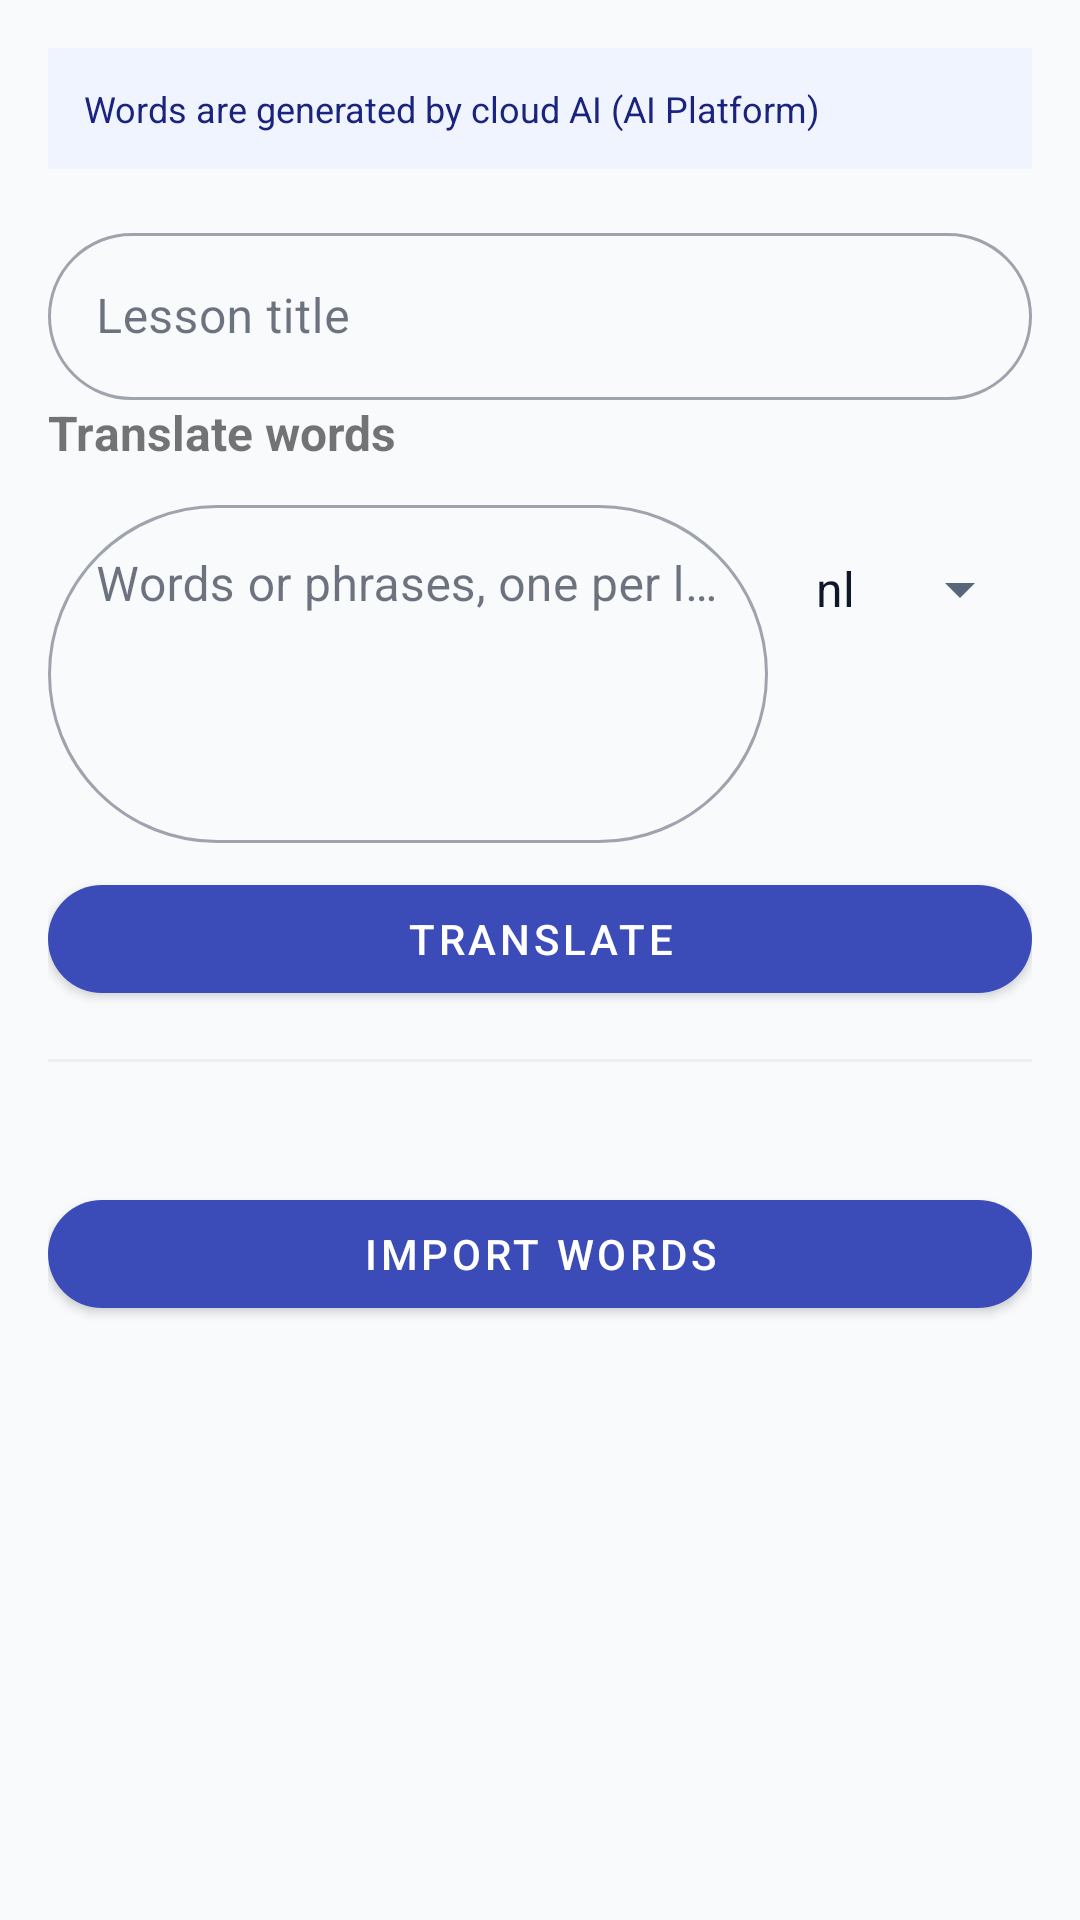

Layout XML and referenced resources for this Android screen:
<!-- AndroidManifest.xml: application theme Theme.ParallelLingvoApp -->
<!-- res/layout/fragment_tab_add_words.xml -->
<?xml version="1.0" encoding="utf-8"?>
<ScrollView xmlns:android="http://schemas.android.com/apk/res/android"
    android:layout_width="match_parent"
    android:layout_height="match_parent"
    android:fillViewport="true">

    <LinearLayout android:layout_width="match_parent" android:layout_height="wrap_content"
        android:orientation="vertical" android:padding="16dp">

        
        <TextView android:layout_width="match_parent" android:layout_height="wrap_content"
            android:text="@string/ai_cloud_only_info" android:textSize="12sp"
            android:textColor="@color/colorInfoText" android:background="@color/colorInfoBackground"
            android:padding="12dp" android:layout_marginBottom="16dp" />

        <com.google.android.material.textfield.TextInputLayout
            android:layout_width="match_parent" android:layout_height="wrap_content"
            android:hint="@string/hint_lesson_title" style="@style/Widget.MaterialComponents.TextInputLayout.OutlinedBox">
            <com.google.android.material.textfield.TextInputEditText
                android:id="@+id/et_lesson" android:layout_width="match_parent" android:layout_height="wrap_content" />
        </com.google.android.material.textfield.TextInputLayout>


        <TextView android:layout_width="wrap_content" android:layout_height="wrap_content"
            android:text="@string/translate_words_title" android:textStyle="bold" android:textSize="16sp" />

        <LinearLayout android:layout_width="match_parent" android:layout_height="wrap_content"
            android:orientation="horizontal" android:layout_marginTop="8dp">

            <com.google.android.material.textfield.TextInputLayout
                android:layout_width="0dp" android:layout_weight="1" android:layout_height="wrap_content"
                android:hint="@string/hint_word_list" style="@style/Widget.MaterialComponents.TextInputLayout.OutlinedBox">
                <com.google.android.material.textfield.TextInputEditText
                    android:id="@+id/et_word" android:layout_width="match_parent" android:layout_height="wrap_content"
                    android:inputType="textMultiLine|textCapSentences" android:minLines="4"
                    android:gravity="top|start" />
            </com.google.android.material.textfield.TextInputLayout>

            <Spinner android:id="@+id/spinner_from_lang"
                android:layout_width="80dp" android:layout_height="wrap_content"
                android:layout_marginStart="8dp"
                android:entries="@array/language_codes" />
        </LinearLayout>

        <com.google.android.material.button.MaterialButton
            android:id="@+id/btn_translate" android:layout_width="match_parent"
            android:layout_height="wrap_content" android:layout_marginTop="8dp"
            android:text="@string/translate_action" />

        <View android:layout_width="match_parent" android:layout_height="1dp"
            android:background="@color/colorDivider" android:layout_marginVertical="16dp" />

        <androidx.recyclerview.widget.RecyclerView
            android:id="@+id/rv_words" android:layout_width="match_parent"
            android:layout_height="wrap_content" android:layout_marginTop="8dp"
            android:nestedScrollingEnabled="false" />

        <com.google.android.material.button.MaterialButton
            android:id="@+id/btn_import" android:layout_width="match_parent"
            android:layout_height="wrap_content" android:layout_marginTop="16dp"
            android:text="@string/import_words" />

        <ProgressBar android:id="@+id/progress_bar" android:layout_width="wrap_content"
            android:layout_height="wrap_content" android:layout_gravity="center"
            android:layout_marginTop="8dp" android:visibility="gone" />

    </LinearLayout>
</ScrollView>
<!-- resources referenced by this layout -->
<resources>
  <string-array name="language_codes">
          <item>nl</item>
          <item>en</item>
          <item>ru</item>
          <item>de</item>
          <item>fr</item>
          <item>es</item>
          <item>it</item>
          <item>pt</item>
          <item>pl</item>
          <item>uk</item>
      </string-array>
  <color name="colorDivider">#EEEEEE</color>
  <color name="colorInfoBackground">#F0F4FF</color>
  <color name="colorInfoText">#1A237E</color>
  <string name="ai_cloud_only_info">Words are generated by cloud AI (AI Platform)</string>
  <string name="hint_lesson_title">Lesson title</string>
  <string name="hint_word_list">Words or phrases, one per line</string>
  <string name="import_words">Import words</string>
  <string name="translate_action">Translate</string>
  <string name="translate_words_title">Translate words</string>
  <style name="Theme.ParallelLingvoApp" parent="Theme.MaterialComponents.DayNight.DarkActionBar">
          <item name="colorPrimary">@color/colorPrimary</item>
          <item name="colorPrimaryVariant">@color/colorPrimaryDark</item>
          <item name="colorOnPrimary">@color/colorOnPrimary</item>
          <item name="colorSecondary">@color/colorSecondary</item>
          <item name="colorOnSecondary">@color/colorOnSecondary</item>
          <item name="android:colorBackground">@color/colorBackground</item>
          <item name="colorSurface">@color/colorSurface</item>
          <item name="colorOnSurface">@color/colorOnBackground</item>
          <item name="colorOnBackground">@color/colorOnBackground</item>
          <item name="android:textColorPrimary">@color/colorOnBackground</item>
          <item name="android:textColorSecondary">@color/colorTextSecondary</item>
          <item name="android:windowBackground">@color/colorBackground</item>
          <item name="android:navigationBarColor">@color/colorBackground</item>
          <item name="android:windowLightStatusBar">@bool/is_light_theme</item>
          <item name="android:windowLightNavigationBar">@bool/is_light_theme</item>
          <item name="colorError">@color/colorError</item>
          <item name="android:statusBarColor">@color/colorSurface</item>
          <item name="windowActionBar">false</item>
          <item name="windowNoTitle">true</item>
          <item name="shapeAppearanceSmallComponent">@style/ShapeAppearance.ParallelLingvo.SmallComponent</item>
          <item name="shapeAppearanceMediumComponent">@style/ShapeAppearance.ParallelLingvo.MediumComponent</item>
      </style>
  <color name="colorPrimary">#3B4CB8</color>
  <color name="colorPrimaryDark">#17092B</color>
  <color name="colorOnPrimary">#FFFFFF</color>
  <color name="colorSecondary">#F0179B</color>
  <color name="colorOnSecondary">#FFFFFF</color>
  <color name="colorBackground">#F8FAFC</color>
  <color name="colorSurface">#FFFFFF</color>
  <color name="colorOnBackground">#0F172A</color>
  <color name="colorTextSecondary">#596579</color>
  <color name="colorError">#E11D48</color>
  <style name="ShapeAppearance.ParallelLingvo.SmallComponent" parent="ShapeAppearance.MaterialComponents.SmallComponent">
          <item name="cornerFamily">rounded</item>
          <item name="cornerSize">50%</item>
      </style>
  <style name="ShapeAppearance.ParallelLingvo.MediumComponent" parent="ShapeAppearance.MaterialComponents.MediumComponent">
          <item name="cornerFamily">rounded</item>
          <item name="cornerSize">16dp</item>
      </style>
</resources>
